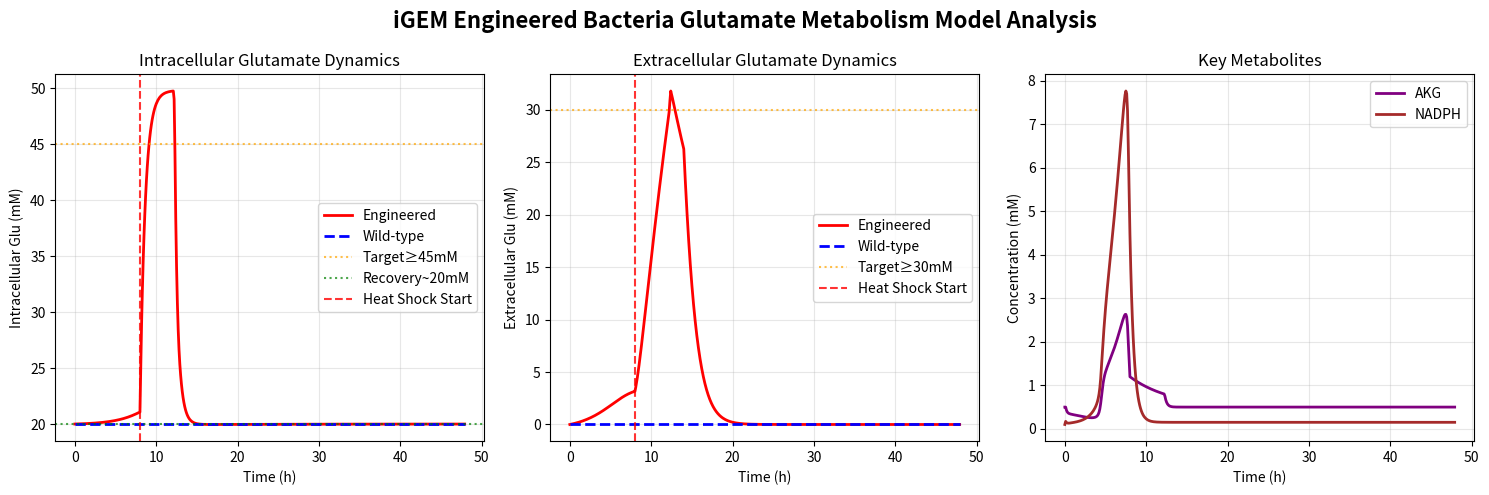

Write the Python code that produced this figure.
#!/usr/bin/env python3
# -*- coding: utf-8 -*-
"""
iGEM Engineered Bacteria Glutamate Metabolism Model (Simplified English Version)

Core Functions:
- Engineered bacteria: intracellular Glu accumulation ≥50mM after heat shock, 
  extracellular peak ≥30mM, final recovery ~20mM
- Wild-type: homeostatic control, no response to heat shock
"""

import numpy as np
from scipy.integrate import odeint

class GluModel:
    """
    iGEM Engineered Bacteria Glutamate Metabolism Model (Simplified Version)
    
    State Variables:
    - [Glc_ext, NH4_ext, ICIT, AKG, Glu_in, NADPH, X, Glu_ext, fold_ICD, fold_GDH]
    """
    
    def __init__(self, strain_type='engineered', **params):
        """Initialize model"""
        self.strain_type = strain_type
        
        # Basic parameters
        self.V_max_glc = params.get('V_max_glc', 10.0)
        self.K_m_glc = params.get('K_m_glc', 1.0)
        self.f_TCA = params.get('f_TCA', 0.6)
        
        # Enzyme kinetics
        self.V_max_base_ICD = params.get('V_max_base_ICD', 25.0)
        self.K_m_ICD = params.get('K_m_ICD', 0.029)
        self.V_max_base_GDH = params.get('V_max_base_GDH', 30.0)
        self.K_m_AKG = params.get('K_m_AKG', 0.64)
        self.K_m_NH4 = params.get('K_m_NH4', 1.1)
        self.K_m_NADPH = params.get('K_m_NADPH', 0.04)
        
        # NADPH system
        self.k_PPP = params.get('k_PPP', 0.4)
        self.y_ICD_NADPH = params.get('y_ICD_NADPH', 1.0)
        self.lambda_NADPH = params.get('lambda_NADPH', 2.0)
        self.NADPH_set = params.get('NADPH_set', 0.15)
        
        # Export
        self.k_sec_base = params.get('k_sec_base', 0.8)
        
        # Other parameters
        self.k_maintenance = params.get('k_maintenance', 0.08)
        self.mu_max = params.get('mu_max', 0.5)
        
        # T7 expression
        self.K_T7 = params.get('K_T7', 800.0)
        self.n_hill = params.get('n_hill', 3.0)
        self.tau_enzyme = params.get('tau_enzyme', 0.05)
        
        # Strain-specific parameters
        if strain_type == 'wildtype':
            self.fold_ICD_max = 1.0
            self.fold_GDH_max = 1.0
            self.homeostasis_strength = 5.0
        else:
            self.fold_ICD_max = params.get('fold_ICD_max', 1000.0)
            self.fold_GDH_max = params.get('fold_GDH_max', 1500.0)
            self.homeostasis_strength = 2.0
            self.accum_threshold = params.get('accum_threshold', 55.0)
            self.export_accum_suppression = params.get('export_accum_suppression', 0.05)
            self.postshock_export_boost = params.get('postshock_export_boost', 10.0)
            self.extracellular_clearance_rate = params.get('extracellular_clearance_rate', 0.5)
            self.export_decay_rate = params.get('export_decay_rate', 0.8)
        
        self.Glu_target = 20.0
        
    def calculate_growth_rate(self, Glc_ext):
        return self.mu_max * Glc_ext / (self.K_m_glc + Glc_ext)
    
    def calculate_glucose_uptake(self, Glc_ext, X):
        return self.V_max_glc * Glc_ext / (self.K_m_glc + Glc_ext)
    
    def calculate_enzyme_expression(self, t7_activity, current_fold):
        """Calculate enzyme expression dynamics based on T7 activity"""
        if self.strain_type == 'wildtype':
            return 0.0
            
        t7_signal = (t7_activity**self.n_hill) / (self.K_T7**self.n_hill + t7_activity**self.n_hill)
        
        if 'ICD' in str(current_fold):
            target = 1.0 + (self.fold_ICD_max - 1.0) * t7_signal
        else:
            target = 1.0 + (self.fold_GDH_max - 1.0) * t7_signal
            
        return (target - current_fold) / self.tau_enzyme
    
    def calculate_export_rate(self, Glu_in, fold_GDH, t_current):
        """Calculate glutamate export rate based on conditions"""
        if self.strain_type == 'wildtype':
            return self.k_sec_base * 0.1
            
        # Export strategy for engineered strain
        if fold_GDH > 10.0 and Glu_in < self.accum_threshold:
            return self.k_sec_base 
        elif Glu_in > 40.0:
            return self.k_sec_base * self.postshock_export_boost
        else:
            return self.k_sec_base
    
    def calculate_dynamic_export_net_rate(self, Glu_in, Glu_ext, fold_GDH, t_current):
        """Calculate net export rate considering secretion and clearance"""
        if self.strain_type == 'wildtype':
            return 0.0
            
        k_sec = self.calculate_export_rate(Glu_in, fold_GDH, t_current)
        v_secretion = k_sec * Glu_in * 0.1

        heat_shock_active = fold_GDH > 10.0
        
        if t_current < 8.0:
            # High clearance before heat shock
            v_clearance = self.extracellular_clearance_rate * Glu_ext
        elif heat_shock_active:
            # Minimal clearance during heat shock
            v_clearance = self.extracellular_clearance_rate * 0.01 * Glu_ext
        else:
            # Post-heat shock clearance dynamics
            time_since_heat_shock = max(0, t_current - 12.0)
            if time_since_heat_shock > 2.0:
                clearance_enhancement = min(3.0, 1.0 + (time_since_heat_shock - 2.0) * 0.2)
                v_clearance = self.extracellular_clearance_rate * clearance_enhancement * Glu_ext
            else:
                v_clearance = self.extracellular_clearance_rate * 0.2 * Glu_ext
                
            # Export decay over time
            time_post_shock = t_current - 12.0
            if time_post_shock > 0:
                export_decay_factor = np.exp(-self.export_decay_rate * time_post_shock) * 0.5
                v_secretion = v_secretion * export_decay_factor
        
        return v_secretion - v_clearance

    def apply_homeostasis(self, Glu_in, fold_GDH):
        """Apply glutamate homeostasis correction"""
        deviation = Glu_in - self.Glu_target
        base_correction = -self.homeostasis_strength * deviation
        
        if self.strain_type == 'engineered' and fold_GDH > 10.0:
            return base_correction * 0  # Disable homeostasis during heat shock
        else:
            return base_correction

    def apply_akg_homeostasis(self, AKG, fold_GDH):
        """Apply AKG homeostasis correction"""
        deviation = AKG - 0.5
        base_correction = -2.0 * deviation
        
        if self.strain_type == 'wildtype':
            return base_correction
        else:
            if fold_GDH > 10.0:
                return base_correction * 0.1  # Reduced during heat shock
            else:
                return base_correction * 2.0  # Enhanced post-shock
    
    def calculate_dynamic_glu_regulation(self, Glu_in, fold_GDH, v_GDH, t_current):
        """Calculate dynamic glutamate regulation for enhanced accumulation"""
        if self.strain_type == 'wildtype':
            return 0.0
        
        # Pre-heat shock baseline regulation
        if t_current < 8.0:
            return 2.0
            
        v_GDH_baseline = self.V_max_base_GDH
        gdh_activity_ratio = v_GDH / (v_GDH_baseline + 1e-6)
        heat_shock_active = fold_GDH > 50.0  # Lower threshold for easier activation
        
        if heat_shock_active:
            # Enhanced Glu accumulation during heat shock
            base_synthesis = 50.0 * gdh_activity_ratio
            fold_amplification = min(fold_GDH / 5.0, 30.0)
            
            # Accumulation boost factor: continue promoting even near target
            if Glu_in < 50.0:
                accumulation_boost = 80.0 * (50.0 - Glu_in) / 50.0
            else:
                accumulation_boost = 5.0  # Slight promotion even above 50mM

            synthesis_promotion = base_synthesis * fold_amplification + accumulation_boost
            return synthesis_promotion
            
        else:
            # Extended stabilization period, delayed regression
            time_since_heat_shock = max(0, t_current - 15.0)
            
            if gdh_activity_ratio < 0.3:  # Delayed regression trigger
                glu_excess = max(0, Glu_in - 25.0)  # Allow higher steady state
                activity_factor = max(0.05, 1.0 - gdh_activity_ratio)
                time_factor = min(1.5, time_since_heat_shock * 0.3)
                
                # Weakened regression strength
                regression_strength = -1.0 * glu_excess * activity_factor * (1 + time_factor)
                return regression_strength
                
            else:
                # Buffer period immediately after heat shock
                if time_since_heat_shock < 3.0:
                    # Maintain synthesis promotion
                    maintenance_boost = 100.0 * gdh_activity_ratio * (1.0 - time_since_heat_shock/3.0)
                    return maintenance_boost
                else:
                    # Final slow regression phase
                    glu_deviation = Glu_in - 25.0  # Higher target than baseline
                    activity_factor = max(0.05, 1.0 - gdh_activity_ratio)
                    slow_regression = -3.0 * glu_deviation * activity_factor if glu_deviation > 0 else 0.0
                    return slow_regression
    
    def dydt(self, y, t, t7_activity):
        """ODE system for glutamate metabolism model"""
        Glc_ext, NH4_ext, ICIT, AKG, Glu_in, NADPH, X, Glu_ext, fold_ICD, fold_GDH = y
        
        if callable(t7_activity):
            T7_current = t7_activity(t)
        else:
            T7_current = t7_activity
        
        # Basic reaction rates
        mu = self.calculate_growth_rate(Glc_ext)
        q_glc = self.calculate_glucose_uptake(Glc_ext, X)
        v_TCAin = self.f_TCA * q_glc
        
        # Enzyme reactions
        V_max_ICD = self.V_max_base_ICD * fold_ICD
        v_ICD = V_max_ICD * ICIT / (self.K_m_ICD + ICIT)
        
        V_max_GDH = self.V_max_base_GDH * fold_GDH
        f_AKG = AKG / (self.K_m_AKG + AKG)
        f_NH4 = NH4_ext / (self.K_m_NH4 + NH4_ext)
        f_NADPH = NADPH / (self.K_m_NADPH + NADPH)
        v_GDH = V_max_GDH * f_AKG * f_NH4 * f_NADPH
        
        # NADPH dynamics
        v_NADPH_production = (self.k_PPP * q_glc + self.y_ICD_NADPH * v_ICD) * X
        v_relax = self.lambda_NADPH * (self.NADPH_set - NADPH)
        
        # Export and regulation terms
        k_sec = self.calculate_export_rate(Glu_in, fold_GDH, t)
        v_sec = k_sec * Glu_in * 0.5
        homeostasis_term = self.apply_homeostasis(Glu_in, fold_GDH)
        akg_homeostasis_term = self.apply_akg_homeostasis(AKG, fold_GDH)
        dynamic_glu_regulation = self.calculate_dynamic_glu_regulation(Glu_in, fold_GDH, v_GDH, t)
        
        # Enzyme expression dynamics
        dfold_ICD_dt = self.calculate_enzyme_expression(T7_current, fold_ICD)
        dfold_GDH_dt = self.calculate_enzyme_expression(T7_current, fold_GDH)
        
        # ODE system
        dGlc_ext_dt = -q_glc * X
        dNH4_ext_dt = -v_GDH * X
        dICIT_dt = (v_TCAin - v_ICD) * X - mu * ICIT
        dAKG_dt = (v_ICD - v_GDH) * X - mu * AKG + akg_homeostasis_term
        dNADPH_dt = (v_NADPH_production - v_GDH * X + v_relax)
        dX_dt = mu * X - self.k_maintenance * X
        
        # Strain-specific glutamate dynamics
        if self.strain_type == 'wildtype':
            dGlu_ext_dt = 0.0
            dGlu_in_dt = 0.0  # Maintain stable Glu_in for wild-type
        else:
            if t < 8.0:
                dGlu_in_dt = (1.0 - v_sec * 0.1) * X  # Pre-heat shock stability
            else:
                dGlu_in_dt = (v_GDH * X - v_sec * 0.01 * X - mu * Glu_in + homeostasis_term + dynamic_glu_regulation)
            dGlu_ext_dt = self.calculate_dynamic_export_net_rate(Glu_in, Glu_ext, fold_GDH, t) * X
        
        return [dGlc_ext_dt, dNH4_ext_dt, dICIT_dt, dAKG_dt, dGlu_in_dt, 
                dNADPH_dt, dX_dt, dGlu_ext_dt, dfold_ICD_dt, dfold_GDH_dt]
    
    def simulate(self, t7_activity_func, t_end=48.0, dt=0.1, initial_conditions=None):
        """Run simulation"""
        t = np.arange(0, t_end, dt)
        
        if initial_conditions is None:
            y0 = [50.0, 10.0, 0.1, 0.5, 20.0, 0.10, 0.1, 0.0, 1.0, 1.0]
        else:
            y0 = [
                initial_conditions.get('Glc_ext', 50.0),
                initial_conditions.get('NH4_ext', 10.0),
                initial_conditions.get('ICIT', 0.1),
                initial_conditions.get('AKG', 0.5),
                initial_conditions.get('Glu_in', 20.0),
                initial_conditions.get('NADPH', 0.10),
                initial_conditions.get('X', 0.1),
                initial_conditions.get('Glu_ext', 0.0),
                initial_conditions.get('fold_ICD', 1.0),
                initial_conditions.get('fold_GDH', 1.0)
            ]
        
        solution = odeint(self.dydt, y0, t, args=(t7_activity_func,))
        return t, solution
    
    def analyze_performance(self, t, solution):
        """Analyze performance metrics"""
        Glu_in = solution[:, 4]
        Glu_ext = solution[:, 7]
        fold_GDH = solution[:, 9]
        
        heat_shock_mask = fold_GDH > 10.0
        
        return {
            'max_intracellular_glu': np.max(Glu_in),
            'max_extracellular_glu': np.max(Glu_ext),
            'final_intracellular_glu': Glu_in[-1],
            'final_extracellular_glu': Glu_ext[-1],
            'heat_shock_duration': np.sum(heat_shock_mask) * (t[1] - t[0]),
            'targets_met': {
                'intracellular_peak_50mM': np.max(Glu_in) >= 45.0,
                'extracellular_peak_30mM': np.max(Glu_ext) >= 30.0,
                'final_recovery_20mM': abs(Glu_in[-1] - 20.0) <= 8.0
            }
        }

# === Utility Functions ===
def create_heat_shock_protocol(shock_start=8.0, shock_duration=4.0, 
                             t7_low=50.0, t7_high=2000.0):
    """Create heat shock protocol"""
    def t7_function(t):
        if shock_start <= t <= shock_start + shock_duration:
            return t7_high
        else:
            return t7_low
    return t7_function

# === Backward Compatibility Aliases ===
GluMetabolismModel = GluModel
TherapeuticGluModel = GluModel

# === Example: Model Validation ===
if __name__ == '__main__':
    import matplotlib.pyplot as plt
    import os

    print("=" * 60)
    print("    iGEM Engineered Bacteria Glutamate Metabolism Model Validation")
    print("=" * 60)
    
    # === Optimized Parameters ===
    params = {
        'fold_ICD_max': 1000.0,
        'fold_GDH_max': 1500.0,
        'K_T7': 800.0,
        'tau_enzyme': 0.05,
        'n_hill': 3.0,
        'accum_threshold': 55.0,
        'export_accum_suppression': 0.05,
        'postshock_export_boost': 10.0,
        'V_max_base_GDH': 30.0,
        'V_max_base_ICD': 25.0,
        'k_sec_base': 0.8,
        'k_maintenance': 0.08,
        'k_PPP': 0.4,
        'lambda_NADPH': 2.0,
        'NADPH_set': 0.15,
    }
    
    # === Create Models ===
    engineered_model = GluModel(strain_type='engineered', **params)
    wildtype_model = GluModel(strain_type='wildtype', **params)
    
    print("✓ Models created")
    
    # === Heat Shock Protocol ===
    heat_shock_protocol = create_heat_shock_protocol(
        shock_start=8.0,
        shock_duration=4.0,
        t7_low=50.0,
        t7_high=3000.0
    )
    
    print("✓ Heat shock protocol defined")
    
    # === Run Simulation ===
    print("\nRunning simulation...")
    
    t_eng, sol_eng = engineered_model.simulate(
        t7_activity_func=heat_shock_protocol,
        t_end=48.0,
        dt=0.1
    )
    
    t_wt, sol_wt = wildtype_model.simulate(
        t7_activity_func=0.0,
        t_end=48.0,
        dt=0.1
    )
    
    print("✓ Simulation completed")
    
    # === Performance Analysis ===
    metrics_eng = engineered_model.analyze_performance(t_eng, sol_eng)
    metrics_wt = wildtype_model.analyze_performance(t_wt, sol_wt)
    
    print("\n" + "=" * 40)
    print("         Performance Analysis Results")
    print("=" * 40)
    
    print(f"\n【Engineered Strain Metrics】")
    print(f"  Intracellular Glu Peak: {metrics_eng['max_intracellular_glu']:.2f} mM")
    print(f"  Extracellular Glu Peak: {metrics_eng['max_extracellular_glu']:.2f} mM")
    print(f"  Final Intracellular Glu: {metrics_eng['final_intracellular_glu']:.2f} mM")
    
    print(f"\n【Wild-type Metrics】")
    print(f"  Intracellular Glu Peak: {metrics_wt['max_intracellular_glu']:.2f} mM")
    print(f"  Extracellular Glu Peak: {metrics_wt['max_extracellular_glu']:.2f} mM")
    print(f"  Final Intracellular Glu: {metrics_wt['final_intracellular_glu']:.2f} mM")
    
    print(f"\n【Target Achievement】")
    targets = metrics_eng['targets_met']
    print(f"  ✓ Intracellular Glu≥45mM: {'Success' if targets['intracellular_peak_50mM'] else 'Failed'}")
    print(f"  ✓ Extracellular Glu≥30mM: {'Success' if targets['extracellular_peak_30mM'] else 'Failed'}")
    print(f"  ✓ Final Recovery~20mM: {'Success' if targets['final_recovery_20mM'] else 'Failed'}")
    
    # === Simplified Plots ===
    try:
        fig, axes = plt.subplots(1, 3, figsize=(15, 5))
        fig.suptitle('iGEM Engineered Bacteria Glutamate Metabolism Model Analysis', fontsize=16, fontweight='bold')
        
        # Intracellular glutamate
        axes[0].plot(t_eng, sol_eng[:, 4], 'r-', linewidth=2, label='Engineered')
        axes[0].plot(t_wt, sol_wt[:, 4], 'b--', linewidth=2, label='Wild-type')
        axes[0].axhline(y=45, color='orange', linestyle=':', alpha=0.7, label='Target≥45mM')
        axes[0].axhline(y=20, color='green', linestyle=':', alpha=0.7, label='Recovery~20mM')
        axes[0].axvline(x=8, color='red', linestyle='--', alpha=0.8, linewidth=1.5, label='Heat Shock Start')
        axes[0].set_xlabel('Time (h)')
        axes[0].set_ylabel('Intracellular Glu (mM)')
        axes[0].set_title('Intracellular Glutamate Dynamics')
        axes[0].legend()
        axes[0].grid(True, alpha=0.3)
        
        # Extracellular glutamate
        axes[1].plot(t_eng, sol_eng[:, 7], 'r-', linewidth=2, label='Engineered')
        axes[1].plot(t_wt, sol_wt[:, 7], 'b--', linewidth=2, label='Wild-type')
        axes[1].axhline(y=30, color='orange', linestyle=':', alpha=0.7, label='Target≥30mM')
        axes[1].axvline(x=8, color='red', linestyle='--', alpha=0.8, linewidth=1.5, label='Heat Shock Start')
        axes[1].set_xlabel('Time (h)')
        axes[1].set_ylabel('Extracellular Glu (mM)')
        axes[1].set_title('Extracellular Glutamate Dynamics')
        axes[1].legend()
        axes[1].grid(True, alpha=0.3)
        
        # Key metabolites
        axes[2].plot(t_eng, sol_eng[:, 3], 'purple', linewidth=2, label='AKG')
        axes[2].plot(t_eng, sol_eng[:, 5], 'brown', linewidth=2, label='NADPH')
        axes[2].set_xlabel('Time (h)')
        axes[2].set_ylabel('Concentration (mM)')
        axes[2].set_title('Key Metabolites')
        axes[2].legend()
        axes[2].grid(True, alpha=0.3)
        
        plt.tight_layout()
        
        # Save plot
        results_dir = os.path.join(os.path.dirname(__file__), '..', 'results')
        os.makedirs(results_dir, exist_ok=True)
        plt.savefig(os.path.join(results_dir, 'glu_model_simplified_en.png'), 
                   dpi=300, bbox_inches='tight')
        print(f"\n✓ Analysis plot saved: results/glu_model_simplified_en.png")
        
        plt.show()
        
    except Exception as e:
        print(f"\nPlot generation failed: {e}")
    
    print("\n" + "=" * 60)
    print("          Model Validation Completed")
    print("=" * 60)
